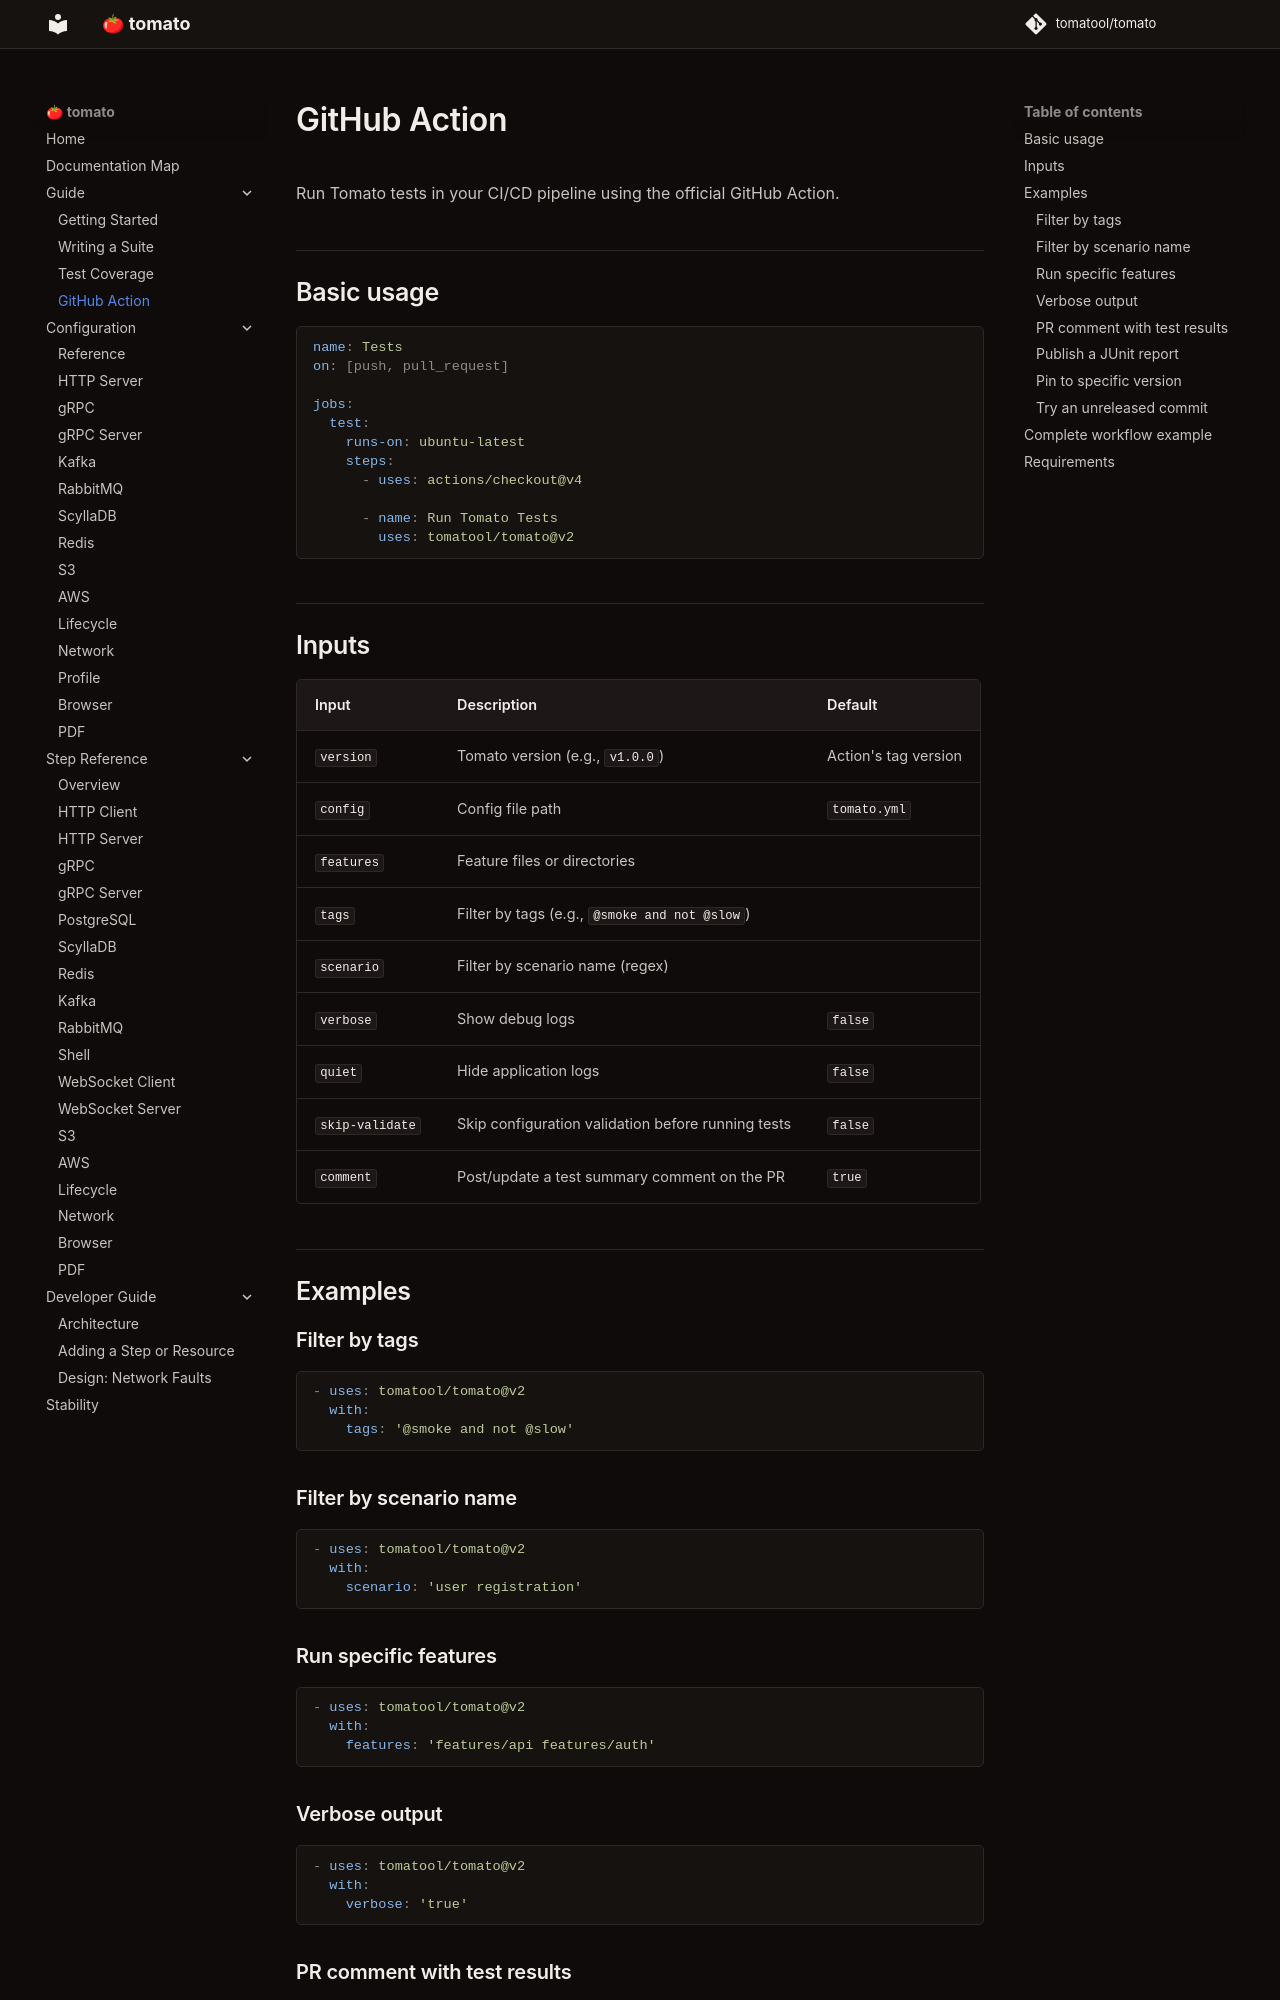

repository: tomatool/tomato · page: getting-started/github-action/index.html · generator: mkdocs

# GitHub Action

Run Tomato tests in your CI/CD pipeline using the official GitHub Action.

## Basic usage

```yaml
name: Tests
on: [push, pull_request]

jobs:
  test:
    runs-on: ubuntu-latest
    steps:
      - uses: actions/checkout@v4

      - name: Run Tomato Tests
        uses: tomatool/tomato@v2
```

## Inputs

| Input | Description | Default |
|-------|-------------|---------|
| `version` | Tomato version (e.g., `v1.0.0`) | Action's tag version |
| `config` | Config file path | `tomato.yml` |
| `features` | Feature files or directories | |
| `tags` | Filter by tags (e.g., `@smoke and not @slow`) | |
| `scenario` | Filter by scenario name (regex) | |
| `verbose` | Show debug logs | `false` |
| `quiet` | Hide application logs | `false` |
| `skip-validate` | Skip configuration validation before running tests | `false` |
| `comment` | Post/update a test summary comment on the PR | `true` |

## Examples

### Filter by tags

```yaml
- uses: tomatool/tomato@v2
  with:
    tags: '@smoke and not @slow'
```

### Filter by scenario name

```yaml
- uses: tomatool/tomato@v2
  with:
    scenario: 'user registration'
```

### Run specific features

```yaml
- uses: tomatool/tomato@v2
  with:
    features: 'features/api features/auth'
```

### Verbose output

```yaml
- uses: tomatool/tomato@v2
  with:
    verbose: 'true'
```
